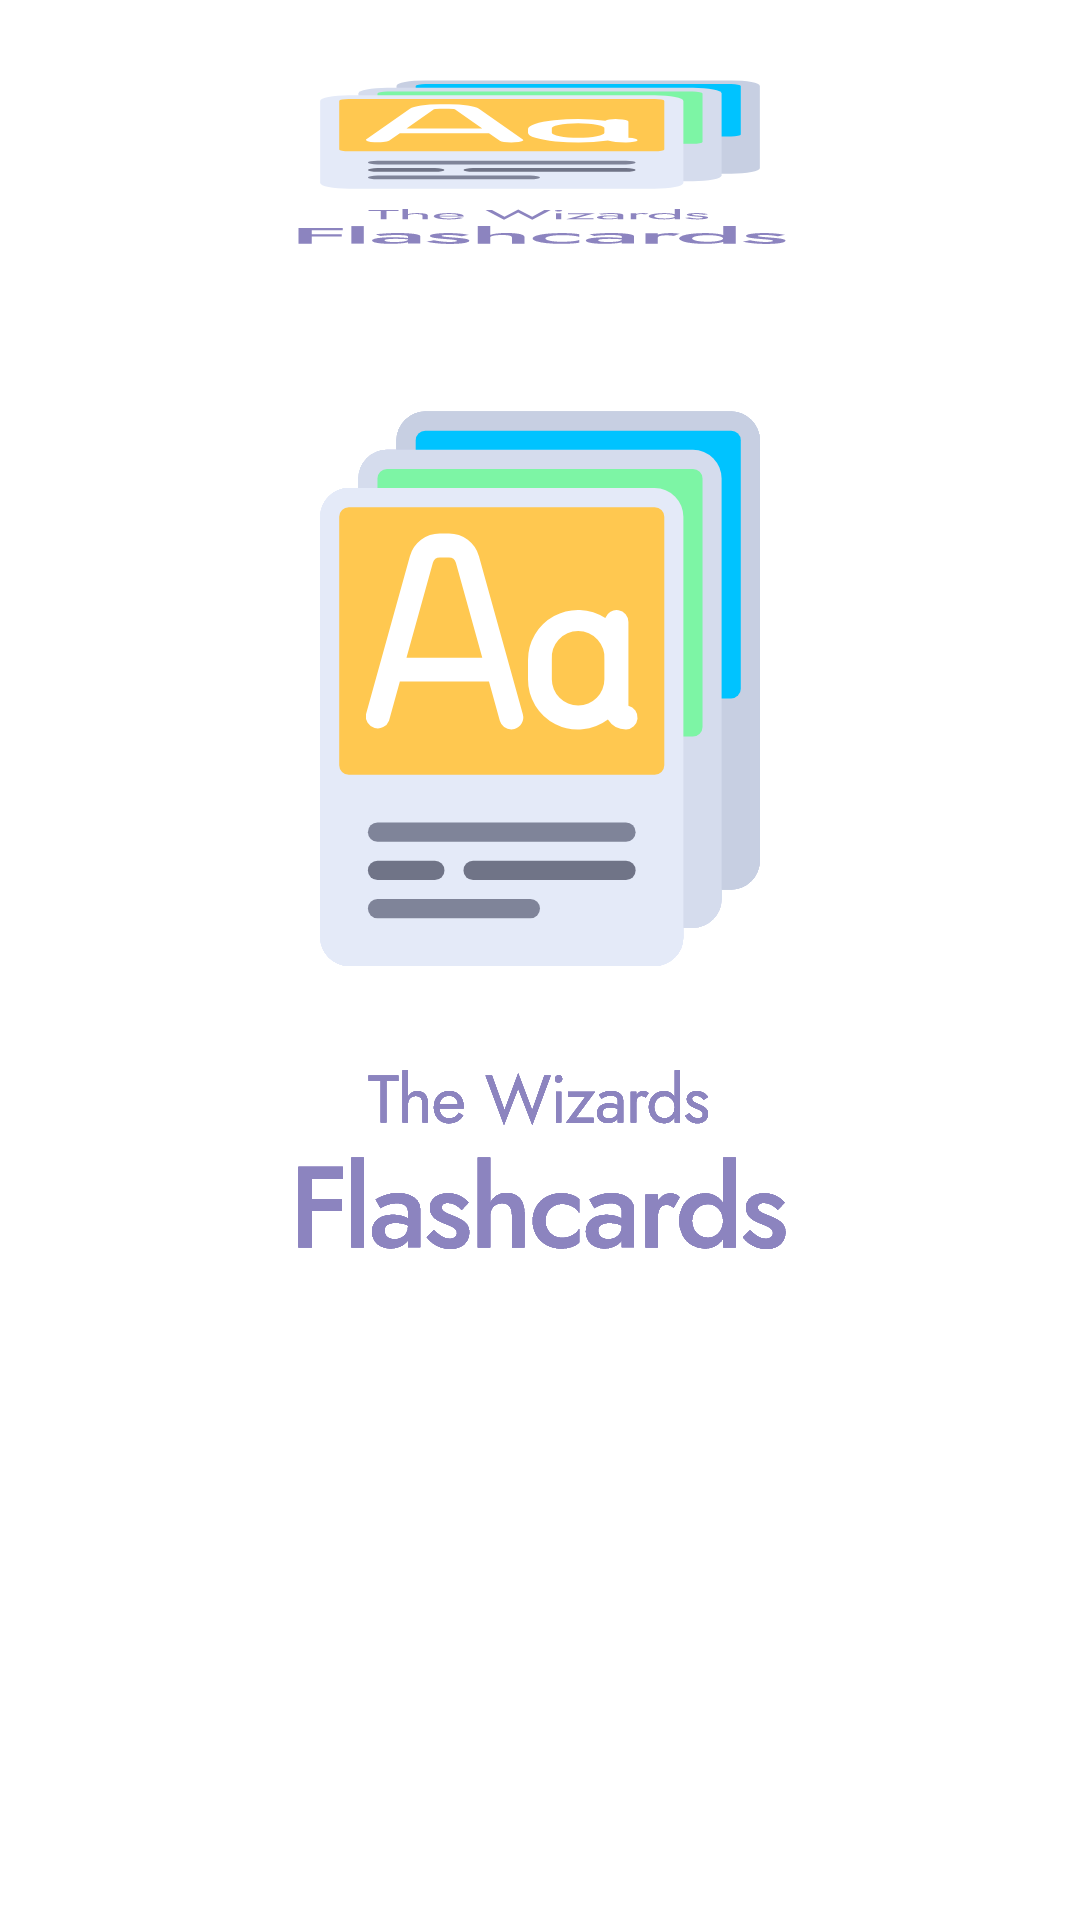

Android layout source for this screen:
<!-- AndroidManifest.xml: application theme SplashScreenTheme -->
<!-- res/layout/fragment_image.xml -->
<?xml version="1.0" encoding="utf-8"?>
<FrameLayout xmlns:android="http://schemas.android.com/apk/res/android"
    xmlns:tools="http://schemas.android.com/tools"
    android:layout_width="match_parent"
    android:layout_height="match_parent"
    tools:context=".ImageFragment">

    <LinearLayout
        android:id="@+id/image_layout"
        android:layout_width="match_parent"
        android:layout_height="match_parent"
        android:orientation="vertical">

        <ImageView
            android:id="@+id/image_Face"
            android:layout_width="match_parent"
            android:layout_height="125dip"
            tools:srcCompat="@color/colorWhite" />
    </LinearLayout>
</FrameLayout>
<!-- resources referenced by this layout -->
<resources>
  <color name="colorWhite">#FFFFFF</color>
  <style name="SplashScreenTheme" parent="Theme.AppCompat.NoActionBar">
          
          <item name="android:background">@drawable/ic_flashcards_splash</item>
          <item name="android:windowBackground">@color/colorWhite</item>
          <item name="android:windowNoTitle">true</item>
          <item name="android:windowActionBar">false</item>
          <item name="android:windowFullscreen">true</item>
          <item name="android:windowContentOverlay">@null</item>
      </style>
  <!-- drawable ic_flashcards_splash: vector/xml drawable (drawable, 14186 chars, omitted) -->
</resources>
